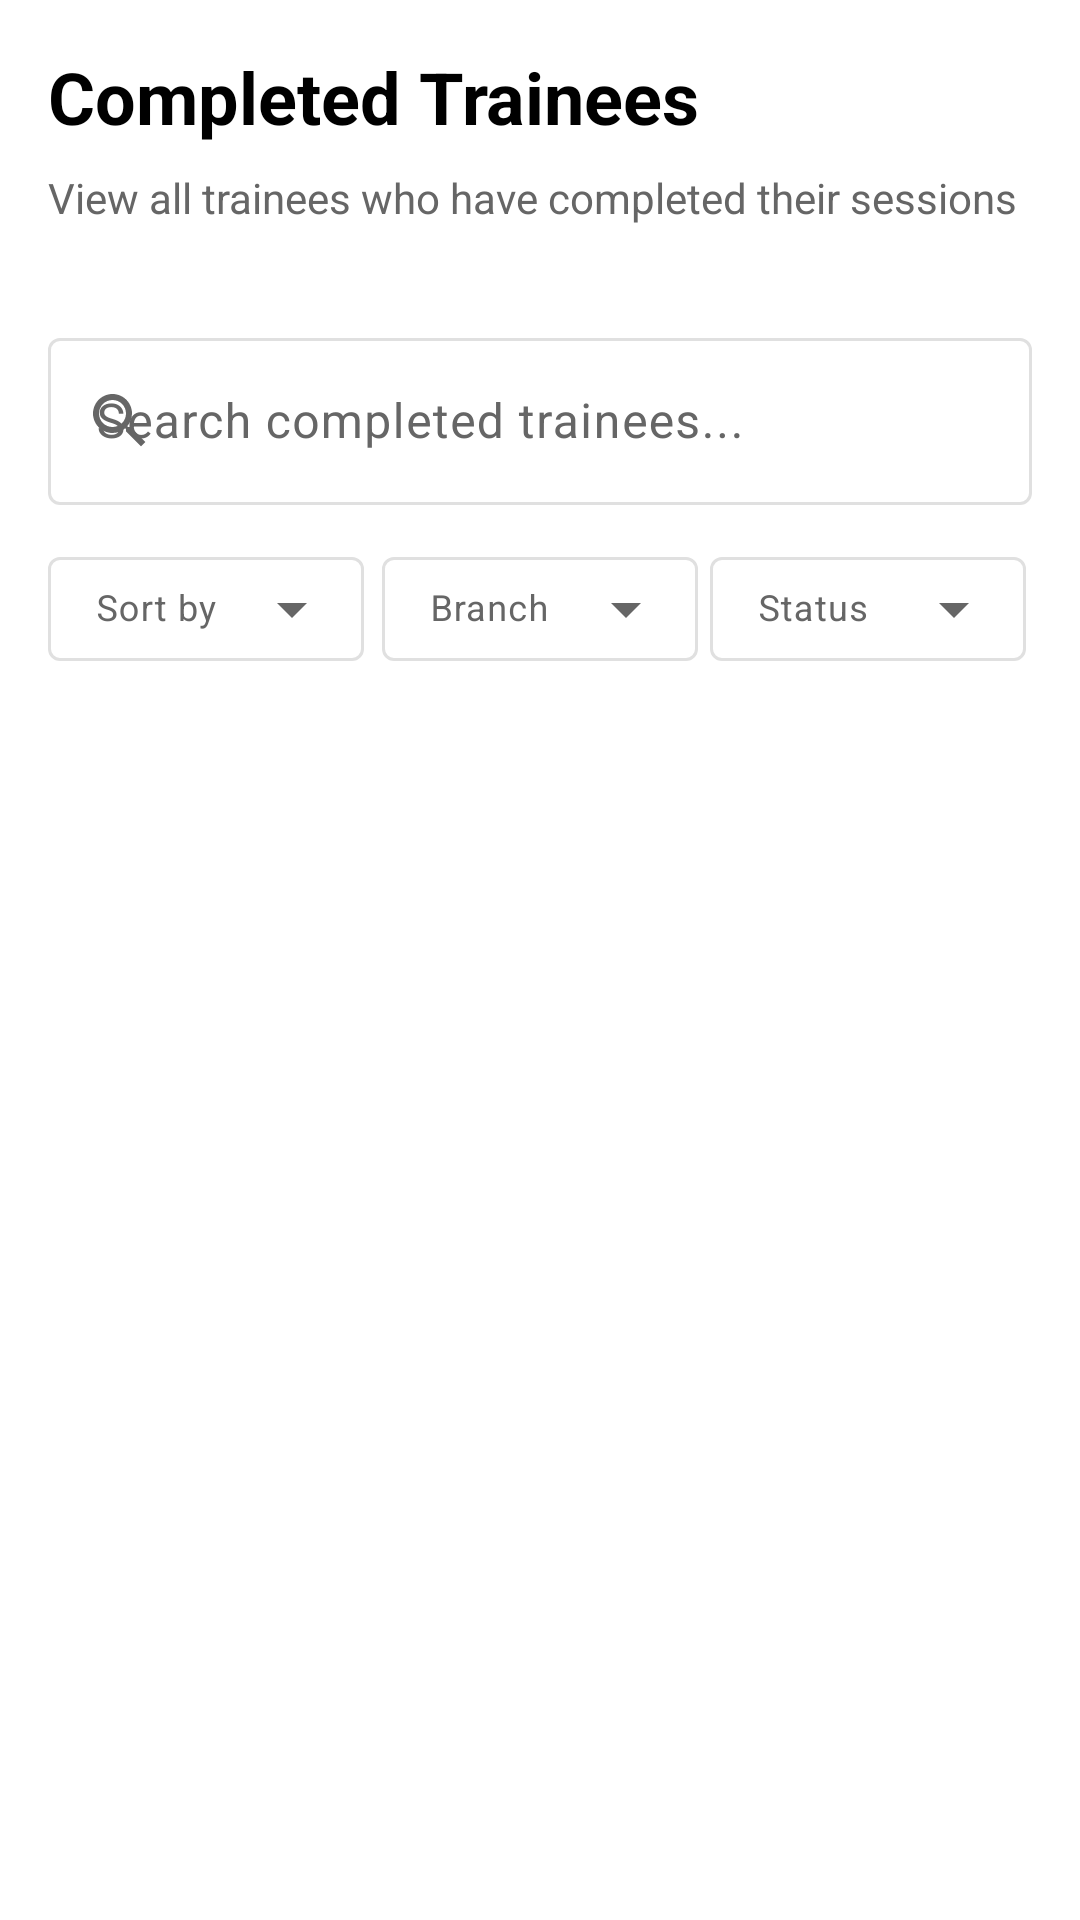

Produce the Android XML layout that renders to this screen, including the resource entries it uses.
<!-- AndroidManifest.xml: application theme Theme.Double_dot_demo -->
<!-- res/layout/fragment_completed_trainees.xml -->
<?xml version="1.0" encoding="utf-8"?>
<LinearLayout xmlns:android="http://schemas.android.com/apk/res/android"
    xmlns:app="http://schemas.android.com/apk/res-auto"
    android:layout_width="match_parent"
    android:layout_height="match_parent"
    android:orientation="vertical"
    android:background="?android:attr/colorBackground">

    
    <LinearLayout
        android:layout_width="match_parent"
        android:layout_height="wrap_content"
        android:orientation="vertical"
        android:padding="16dp"
        android:background="?attr/colorSurface">

        <TextView
            android:layout_width="match_parent"
            android:layout_height="wrap_content"
            android:text="Completed Trainees"
            android:textSize="24sp"
            android:textStyle="bold"
            android:textColor="?attr/colorOnSurface"
            android:layout_marginBottom="8dp" />

        <TextView
            android:layout_width="match_parent"
            android:layout_height="wrap_content"
            android:text="View all trainees who have completed their sessions"
            android:textSize="14sp"
            android:textColor="?attr/colorOnSurfaceVariant" />

    </LinearLayout>

    
    <LinearLayout
        android:layout_width="match_parent"
        android:layout_height="wrap_content"
        android:orientation="vertical"
        android:padding="16dp"
        android:background="?attr/colorSurface">

        
        <com.google.android.material.textfield.TextInputLayout
            android:id="@+id/searchInput"
            android:layout_width="match_parent"
            android:layout_height="wrap_content"
            android:layout_marginBottom="12dp"
            app:startIconDrawable="@drawable/ic_search"
            app:endIconMode="clear_text"
            style="@style/Widget.Material3.TextInputLayout.OutlinedBox">

            <com.google.android.material.textfield.TextInputEditText
                android:layout_width="match_parent"
                android:layout_height="wrap_content"
                android:hint="Search completed trainees..."
                android:inputType="text"
                android:maxLines="1" />

        </com.google.android.material.textfield.TextInputLayout>

        
        <LinearLayout
            android:layout_width="match_parent"
            android:layout_height="wrap_content"
            android:orientation="horizontal"
            android:gravity="center_vertical">

            <com.google.android.material.textfield.TextInputLayout
                android:layout_width="0dp"
                android:layout_height="40dp"
                android:layout_weight="1"
                android:layout_marginEnd="4dp"
                app:startIconDrawable="@drawable/ic_filter"
                app:boxStrokeWidth="1dp"
                style="@style/Widget.Material3.TextInputLayout.OutlinedBox.ExposedDropdownMenu">

                <AutoCompleteTextView
                    android:id="@+id/sortBySpinner"
                    android:layout_width="match_parent"
                    android:layout_height="match_parent"
                    android:hint="Sort by"
                    android:textSize="12sp"
                    android:inputType="none" />

            </com.google.android.material.textfield.TextInputLayout>

            <com.google.android.material.textfield.TextInputLayout
                android:layout_width="0dp"
                android:layout_height="40dp"
                android:layout_weight="1"
                android:layout_marginHorizontal="2dp"
                app:startIconDrawable="@drawable/ic_filter"
                app:boxStrokeWidth="1dp"
                style="@style/Widget.Material3.TextInputLayout.OutlinedBox.ExposedDropdownMenu">

                <AutoCompleteTextView
                    android:id="@+id/branchSpinner"
                    android:layout_width="match_parent"
                    android:layout_height="match_parent"
                    android:hint="Branch"
                    android:textSize="12sp"
                    android:inputType="none" />

            </com.google.android.material.textfield.TextInputLayout>

            <com.google.android.material.textfield.TextInputLayout
                android:layout_width="0dp"
                android:layout_height="40dp"
                android:layout_weight="1"
                android:layout_marginHorizontal="2dp"
                app:startIconDrawable="@drawable/ic_filter"
                app:boxStrokeWidth="1dp"
                style="@style/Widget.Material3.TextInputLayout.OutlinedBox.ExposedDropdownMenu">

                <AutoCompleteTextView
                    android:id="@+id/statusSpinner"
                    android:layout_width="match_parent"
                    android:layout_height="match_parent"
                    android:hint="Status"
                    android:textSize="12sp"
                    android:inputType="none" />

            </com.google.android.material.textfield.TextInputLayout>



        </LinearLayout>

    </LinearLayout>

    
    <androidx.recyclerview.widget.RecyclerView
        android:id="@+id/recyclerView"
        android:layout_width="match_parent"
        android:layout_height="0dp"
        android:layout_weight="1"
        android:padding="8dp"
        android:clipToPadding="false" />

</LinearLayout>
<!-- resources referenced by this layout -->
<resources>
  <!-- drawable ic_search (drawable) -->
  <vector xmlns:android="http://schemas.android.com/apk/res/android"
      android:width="24dp"
      android:height="24dp"
      android:viewportWidth="24"
      android:viewportHeight="24"
      android:tint="?attr/colorOnSurfaceVariant">
    <path
        android:fillColor="@android:color/white"
        android:pathData="M15.5,14h-0.79l-0.28,-0.27C15.41,12.59 16,11.11 16,9.5 16,5.91 13.09,3 9.5,3S3,5.91 3,9.5 5.91,16 9.5,16c1.61,0 3.09,-0.59 4.23,-1.57l0.27,0.28v0.79l5,4.99L20.49,19l-4.99,-5zM9.5,14C7.01,14 5,11.99 5,9.5S7.01,5 9.5,5 14,7.01 14,9.5 11.99,14 9.5,14z"/>
  </vector>
  <style name="Theme.Double_dot_demo" parent="Theme.Material3.DayNight.NoActionBar">
          
          <item name="colorPrimary">@color/primary_light</item>
          <item name="colorPrimaryVariant">@color/primary_light</item>
          <item name="colorOnPrimary">@color/white</item>
          
          <item name="colorSecondary">@color/secondary_light</item>
          <item name="colorSecondaryVariant">@color/secondary_light</item>
          <item name="colorOnSecondary">@color/white</item>
          
          <item name="android:statusBarColor">?attr/colorPrimaryVariant</item>
          
          <item name="android:colorBackground">@color/background_light</item>
          <item name="colorSurface">@color/surface_light</item>
          <item name="colorSurfaceVariant">@color/surface_variant_light</item>
          <item name="colorOnSurface">@color/on_surface_light</item>
          <item name="colorOnSurfaceVariant">@color/text_secondary_light</item>
          <item name="colorOutline">@color/divider_light</item>
          
          <item name="android:textColorPrimary">@color/text_primary_light</item>
          <item name="android:textColorSecondary">@color/text_secondary_light</item>
          
          <item name="colorPrimaryContainer">@color/surface_light</item>
          <item name="colorOnPrimaryContainer">@color/text_primary_light</item>
          <item name="colorSecondaryContainer">@color/surface_variant_light</item>
          <item name="colorOnSecondaryContainer">@color/text_primary_light</item>
          <item name="colorTertiary">@color/accent_light</item>
          <item name="colorOnTertiary">@color/white</item>
          <item name="colorTertiaryContainer">@color/surface_variant_light</item>
          <item name="colorOnTertiaryContainer">@color/text_primary_light</item>
          <item name="colorSurfaceBright">@color/surface_light</item>
          <item name="colorSurfaceDim">@color/surface_variant_light</item>
          <item name="colorSurfaceContainer">@color/surface_light</item>
          <item name="colorSurfaceContainerHigh">@color/surface_light</item>
          <item name="colorSurfaceContainerHighest">@color/surface_light</item>
          <item name="colorSurfaceContainerLow">@color/surface_variant_light</item>
          <item name="colorSurfaceContainerLowest">@color/background_light</item>
          <item name="colorOutlineVariant">@color/divider_light</item>
      </style>
  <color name="primary_light">#000000</color>
  <color name="white">#FFFFFF</color>
  <color name="secondary_light">#333333</color>
  <color name="background_light">#FFFFFF</color>
  <color name="surface_light">#FFFFFF</color>
  <color name="surface_variant_light">#F5F5F5</color>
  <color name="on_surface_light">#000000</color>
  <color name="text_secondary_light">#666666</color>
  <color name="divider_light">#E0E0E0</color>
  <color name="text_primary_light">#000000</color>
  <color name="accent_light">#666666</color>
</resources>
